2-way image classification set "data" from GitHub (Varalakshmi-5/Multiple-Disease-Prediction-System-With-Simple-Medical-Chatbot); label vocabulary: infected, not infected.

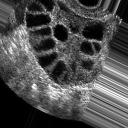
Label: infected

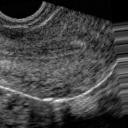
Label: not infected

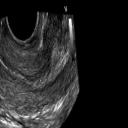
Label: not infected

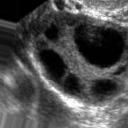
Label: infected

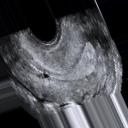
Label: not infected

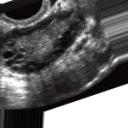
Label: infected
